The GitHub repository lei047483-a11y/TCM-MicroScope contains a labelled image folder "dataset2mo" with 24 categories: arborvitae seed, baiziren, banxiaqu, chinese angelica, chuanqiong, cinnabar, cinnamon bark, codonopsis root, cuwuweizi, danggui, dangshen, fuling, honey fried astragalus, honey fried licorice, poria, processed pinellia, rougui, sour jujube seed, suanzaoren, szechuan lovage rhizome, vinegar processed schisandra, zhigancao, zhihuangqi, zhusha. Examples follow, each with its label.

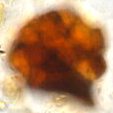
Label: vinegar processed schisandra

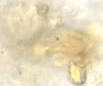
Label: szechuan lovage rhizome

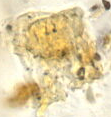
Label: cinnamon bark

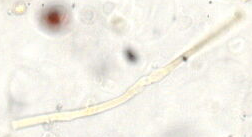
Label: fuling

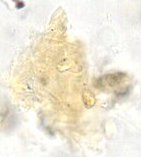
Label: chuanqiong

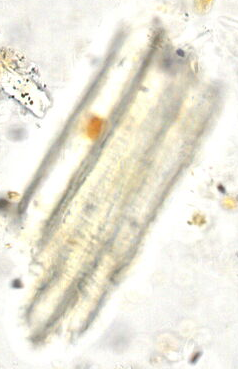
Label: zhigancao
